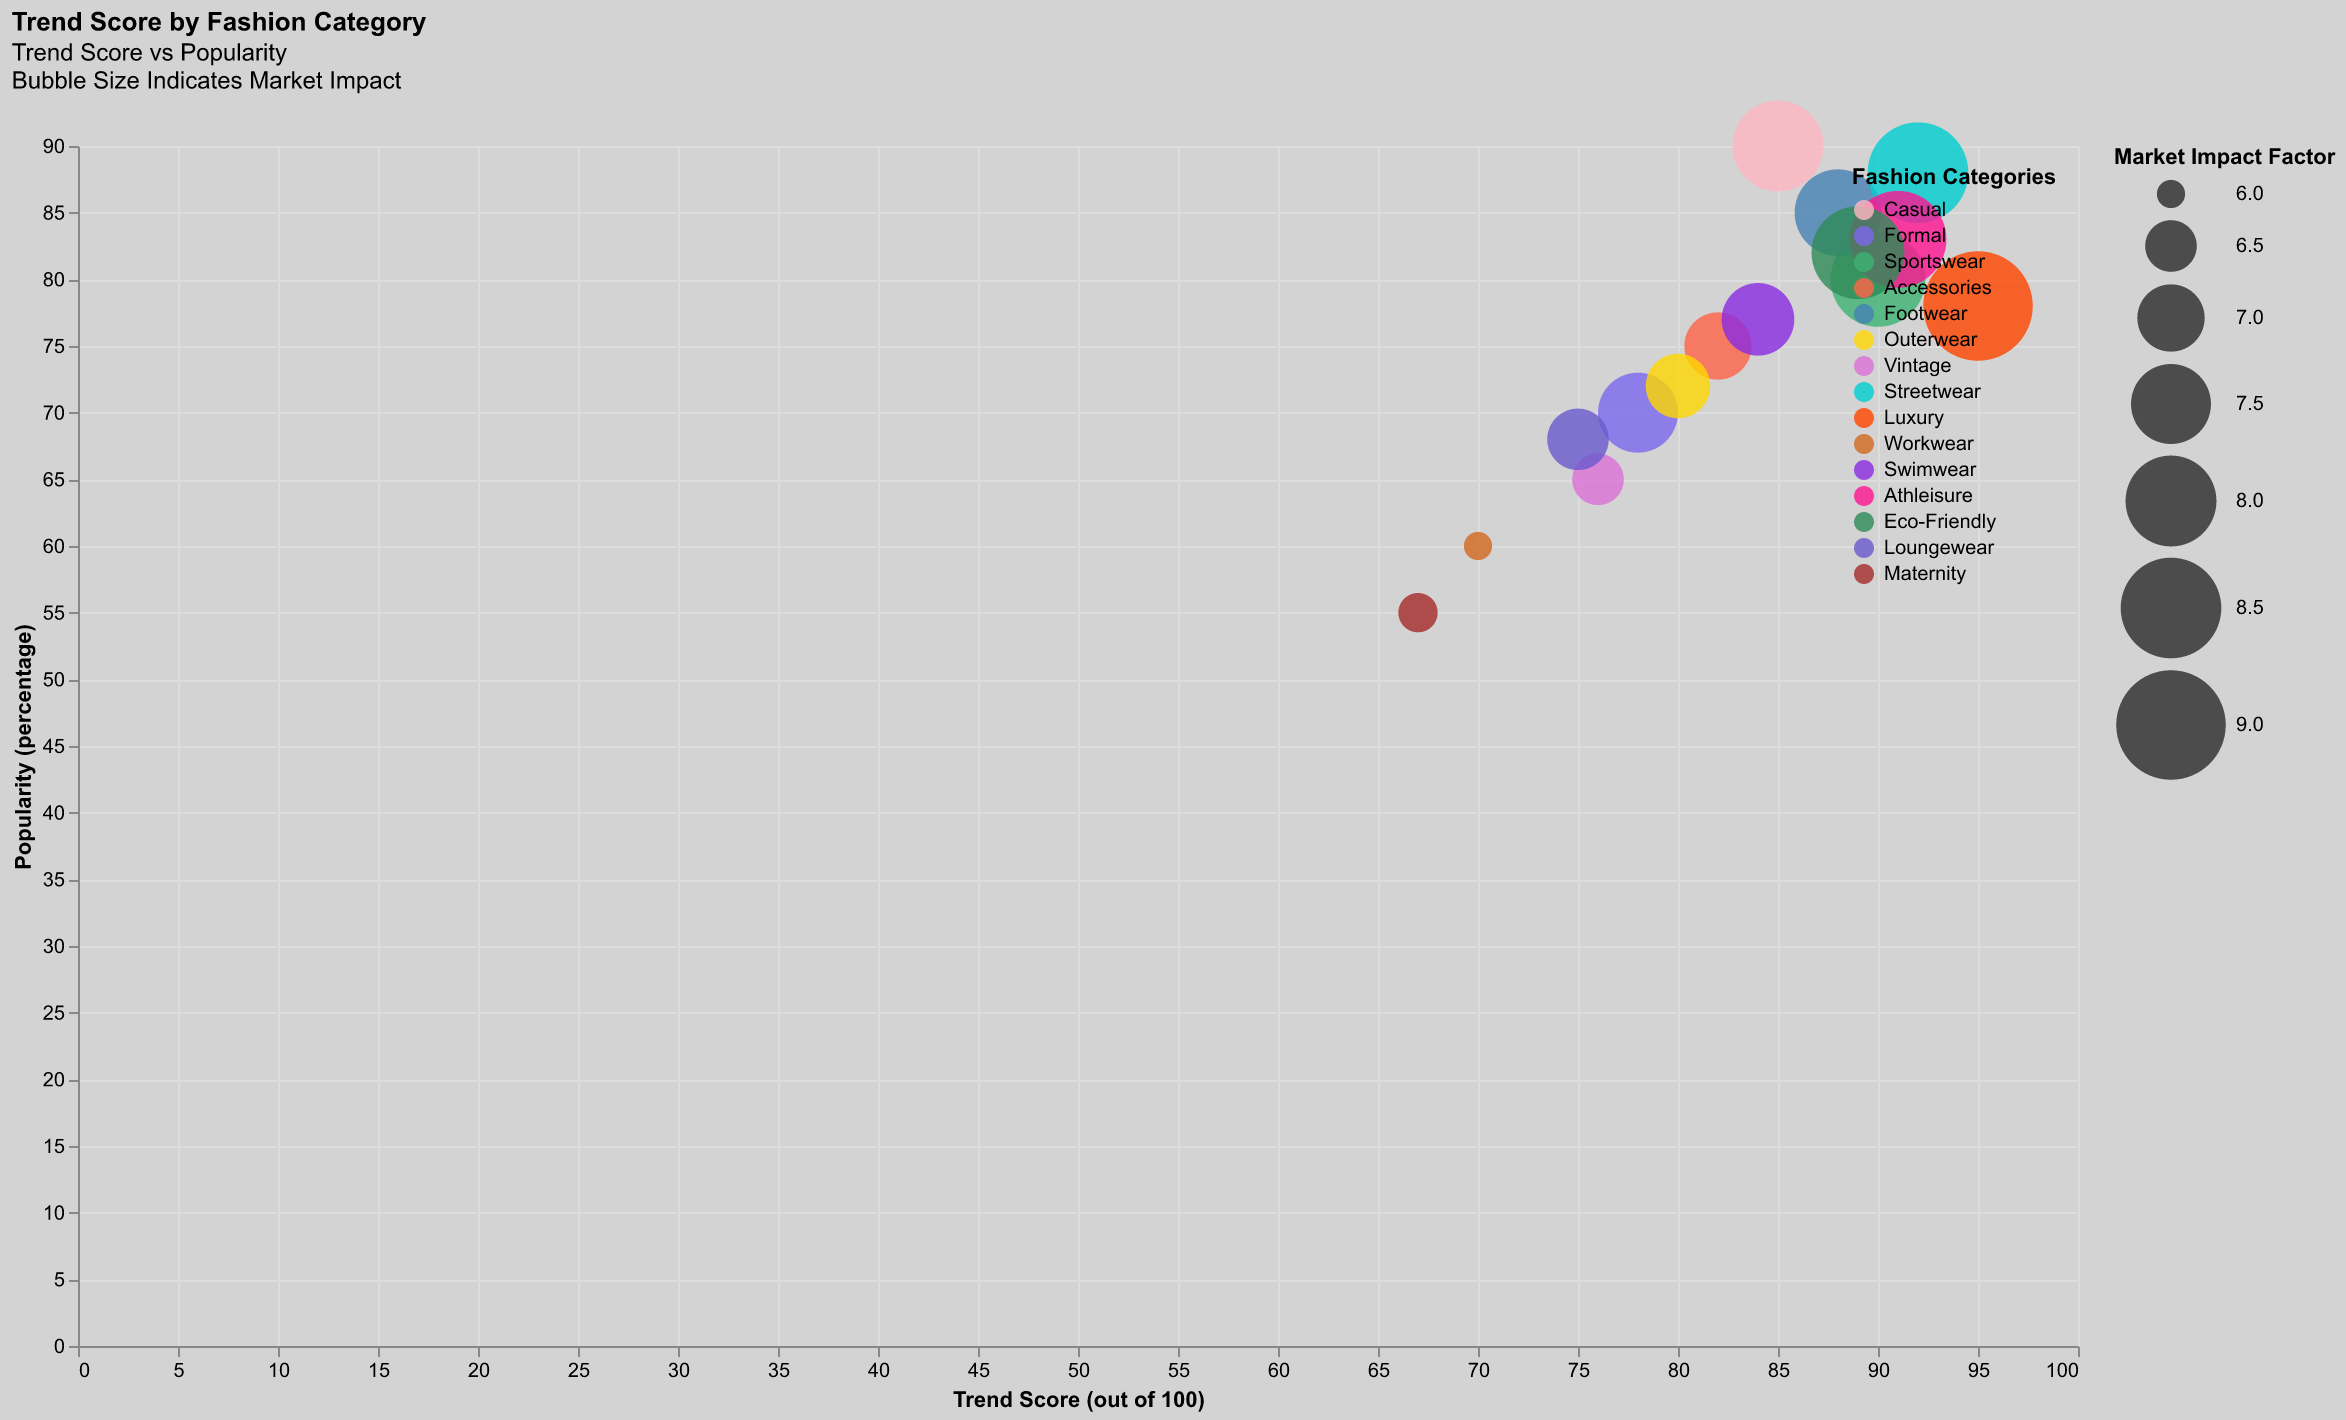

Data behind this chart, as committed beside it:
Category, Trend Score, Popularity, Market Impact
Casual, 85, 90, 8.0
Formal, 78, 70, 7.5
Sportswear, 90, 80, 8.2
Accessories, 82, 75, 7.0
Footwear, 88, 85, 7.8
Outerwear, 80, 72, 6.9
Vintage, 76, 65, 6.5
Streetwear, 92, 88, 8.5
Luxury, 95, 78, 9.0
Workwear, 70, 60, 6.0
Swimwear, 84, 77, 7.2
Athleisure, 91, 83, 8.3
Eco-Friendly, 89, 82, 8.1
Loungewear, 75, 68, 6.8
Maternity, 67, 55, 6.2
